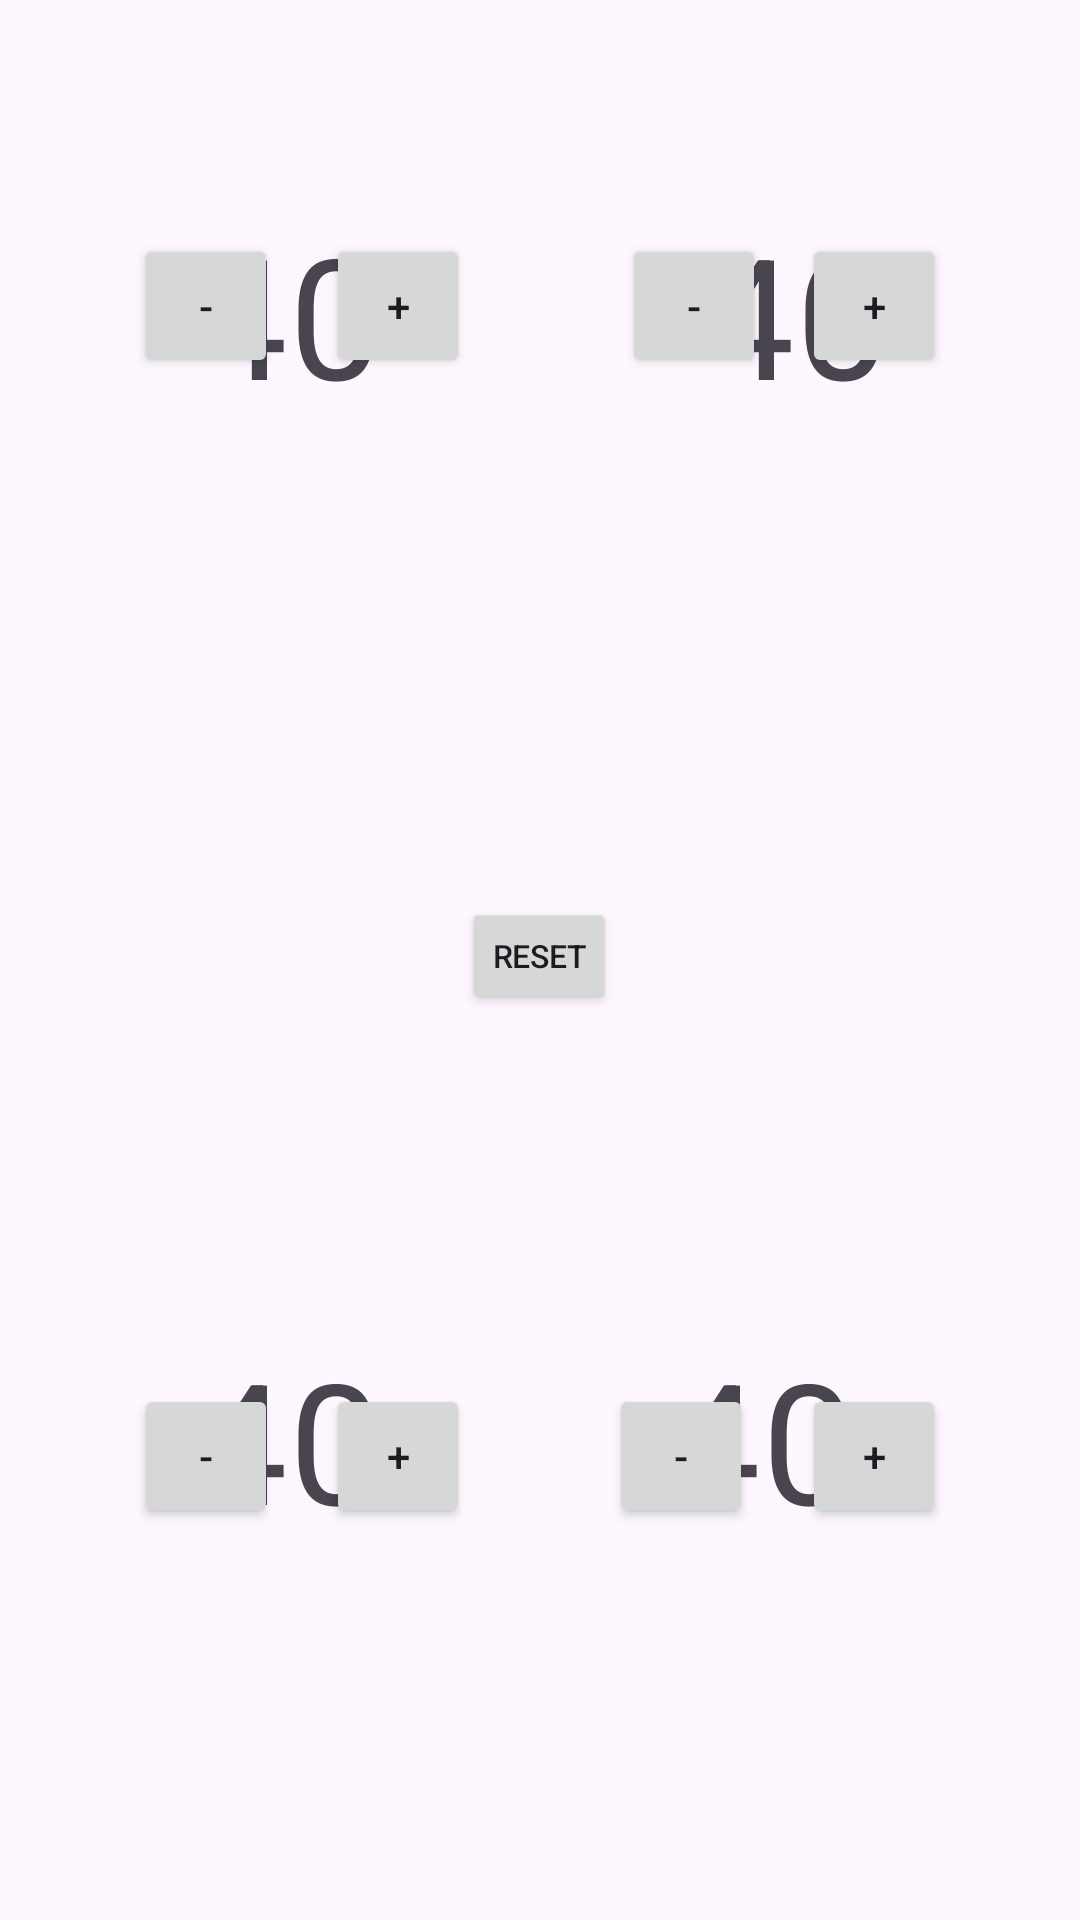

Produce the Android XML layout that renders to this screen, including the resource entries it uses.
<!-- AndroidManifest.xml: application theme Theme.SimpleLifeTracker -->
<!-- res/layout/activity_main.xml -->
<?xml version="1.0" encoding="utf-8"?>
<androidx.constraintlayout.widget.ConstraintLayout xmlns:android="http://schemas.android.com/apk/res/android"
    xmlns:app="http://schemas.android.com/apk/res-auto"
    xmlns:tools="http://schemas.android.com/tools"
    android:id="@+id/main"
    android:layout_width="match_parent"
    android:layout_height="match_parent"
    tools:context=".MainActivity">

    <TextView
        android:id="@+id/player4life"
        android:layout_width="wrap_content"
        android:layout_height="wrap_content"
        android:layout_marginEnd="28dp"
        android:scaleX="4"
        android:scaleY="4"
        android:text="40"
        app:layout_constraintBottom_toBottomOf="parent"
        app:layout_constraintEnd_toEndOf="parent"
        app:layout_constraintHorizontal_bias="0.778"
        app:layout_constraintStart_toStartOf="parent"
        app:layout_constraintTop_toTopOf="parent"
        app:layout_constraintVertical_bias="0.757" />

    <Button
        android:id="@+id/player4minus"
        style="@style/Widget.AppCompat.Button.Small"
        android:layout_width="wrap_content"
        android:layout_height="wrap_content"
        android:layout_marginEnd="12dp"
        android:text="-"
        app:layout_constraintBottom_toBottomOf="parent"
        app:layout_constraintEnd_toEndOf="parent"
        app:layout_constraintHorizontal_bias="0.677"
        app:layout_constraintStart_toStartOf="parent"
        app:layout_constraintTop_toTopOf="parent"
        app:layout_constraintVertical_bias="0.779" />

    <Button
        android:id="@+id/player2minus"
        style="@style/Widget.AppCompat.Button.Small"
        android:layout_width="wrap_content"
        android:layout_height="wrap_content"
        android:text="-"
        app:layout_constraintBottom_toBottomOf="parent"
        app:layout_constraintEnd_toEndOf="parent"
        app:layout_constraintHorizontal_bias="0.665"
        app:layout_constraintStart_toStartOf="parent"
        app:layout_constraintTop_toTopOf="parent"
        app:layout_constraintVertical_bias="0.132" />

    <Button
        android:id="@+id/player1plus"
        style="@style/Widget.AppCompat.Button.Small"
        android:layout_width="wrap_content"
        android:layout_height="wrap_content"
        android:text="+"
        app:layout_constraintBottom_toBottomOf="parent"
        app:layout_constraintEnd_toEndOf="parent"
        app:layout_constraintHorizontal_bias="0.348"
        app:layout_constraintStart_toStartOf="parent"
        app:layout_constraintTop_toTopOf="parent"
        app:layout_constraintVertical_bias="0.132" />

    <Button
        android:id="@+id/player3plus"
        style="@style/Widget.AppCompat.Button.Small"
        android:layout_width="wrap_content"
        android:layout_height="wrap_content"
        android:text="+"
        app:layout_constraintBottom_toBottomOf="parent"
        app:layout_constraintEnd_toEndOf="parent"
        app:layout_constraintHorizontal_bias="0.348"
        app:layout_constraintStart_toStartOf="parent"
        app:layout_constraintTop_toTopOf="parent"
        app:layout_constraintVertical_bias="0.779" />

    <Button
        android:id="@+id/player1minus"
        style="@style/Widget.AppCompat.Button.Small"
        android:layout_width="wrap_content"
        android:layout_height="wrap_content"
        android:text="-"
        app:layout_constraintBottom_toBottomOf="parent"
        app:layout_constraintEnd_toEndOf="parent"
        app:layout_constraintHorizontal_bias="0.143"
        app:layout_constraintStart_toStartOf="parent"
        app:layout_constraintTop_toTopOf="parent"
        app:layout_constraintVertical_bias="0.132" />

    <TextView
        android:id="@+id/player3life"
        android:layout_width="wrap_content"
        android:layout_height="wrap_content"
        android:scaleX="4"
        android:scaleY="4"
        android:text="40"
        app:layout_constraintBottom_toBottomOf="parent"
        app:layout_constraintEnd_toEndOf="parent"
        app:layout_constraintHorizontal_bias="0.257"
        app:layout_constraintStart_toStartOf="parent"
        app:layout_constraintTop_toTopOf="parent"
        app:layout_constraintVertical_bias="0.757" />

    <TextView
        android:id="@+id/player1life"
        android:layout_width="wrap_content"
        android:layout_height="wrap_content"
        android:scaleX="4"
        android:scaleY="4"
        android:text="40"
        app:layout_constraintBottom_toBottomOf="parent"
        app:layout_constraintEnd_toEndOf="parent"
        app:layout_constraintHorizontal_bias="0.257"
        app:layout_constraintStart_toStartOf="parent"
        app:layout_constraintTop_toTopOf="parent"
        app:layout_constraintVertical_bias="0.153" />

    <Button
        android:id="@+id/player3minus"
        style="@style/Widget.AppCompat.Button.Small"
        android:layout_width="wrap_content"
        android:layout_height="wrap_content"
        android:text="-"
        app:layout_constraintBottom_toBottomOf="parent"
        app:layout_constraintEnd_toEndOf="parent"
        app:layout_constraintHorizontal_bias="0.143"
        app:layout_constraintStart_toStartOf="parent"
        app:layout_constraintTop_toTopOf="parent"
        app:layout_constraintVertical_bias="0.779" />

    <TextView
        android:id="@+id/player2life"
        android:layout_width="wrap_content"
        android:layout_height="wrap_content"
        android:scaleX="4"
        android:scaleY="4"
        android:text="40"
        app:layout_constraintBottom_toBottomOf="parent"
        app:layout_constraintEnd_toEndOf="parent"
        app:layout_constraintHorizontal_bias="0.748"
        app:layout_constraintStart_toStartOf="parent"
        app:layout_constraintTop_toTopOf="parent"
        app:layout_constraintVertical_bias="0.153" />

    <Button
        android:id="@+id/player2plus"
        style="@style/Widget.AppCompat.Button.Small"
        android:layout_width="wrap_content"
        android:layout_height="wrap_content"
        android:text="+"
        app:layout_constraintBottom_toBottomOf="parent"
        app:layout_constraintEnd_toEndOf="parent"
        app:layout_constraintHorizontal_bias="0.857"
        app:layout_constraintStart_toStartOf="parent"
        app:layout_constraintTop_toTopOf="parent"
        app:layout_constraintVertical_bias="0.132" />

    <Button
        android:id="@+id/player4plus"
        style="@style/Widget.AppCompat.Button.Small"
        android:layout_width="wrap_content"
        android:layout_height="wrap_content"
        android:text="+"
        app:layout_constraintBottom_toBottomOf="parent"
        app:layout_constraintEnd_toEndOf="parent"
        app:layout_constraintHorizontal_bias="0.857"
        app:layout_constraintStart_toStartOf="parent"
        app:layout_constraintTop_toTopOf="parent"
        app:layout_constraintVertical_bias="0.779" />

    <Button
        android:id="@+id/resetButton"
        style="@style/Widget.AppCompat.Button.Small"
        android:layout_width="wrap_content"
        android:layout_height="wrap_content"
        android:scaleX=".75"
        android:scaleY=".75"
        android:text="Reset"
        app:layout_constraintBottom_toBottomOf="parent"
        app:layout_constraintEnd_toEndOf="parent"
        app:layout_constraintHorizontal_bias="0.499"
        app:layout_constraintStart_toStartOf="parent"
        app:layout_constraintTop_toTopOf="parent"
        app:layout_constraintVertical_bias="0.498" />

</androidx.constraintlayout.widget.ConstraintLayout>
<!-- resources referenced by this layout -->
<resources>
  <style name="Theme.SimpleLifeTracker" parent="Base.Theme.SimpleLifeTracker" />
  <style name="Base.Theme.SimpleLifeTracker" parent="Theme.Material3.DayNight.NoActionBar">
          
          
      </style>
</resources>
